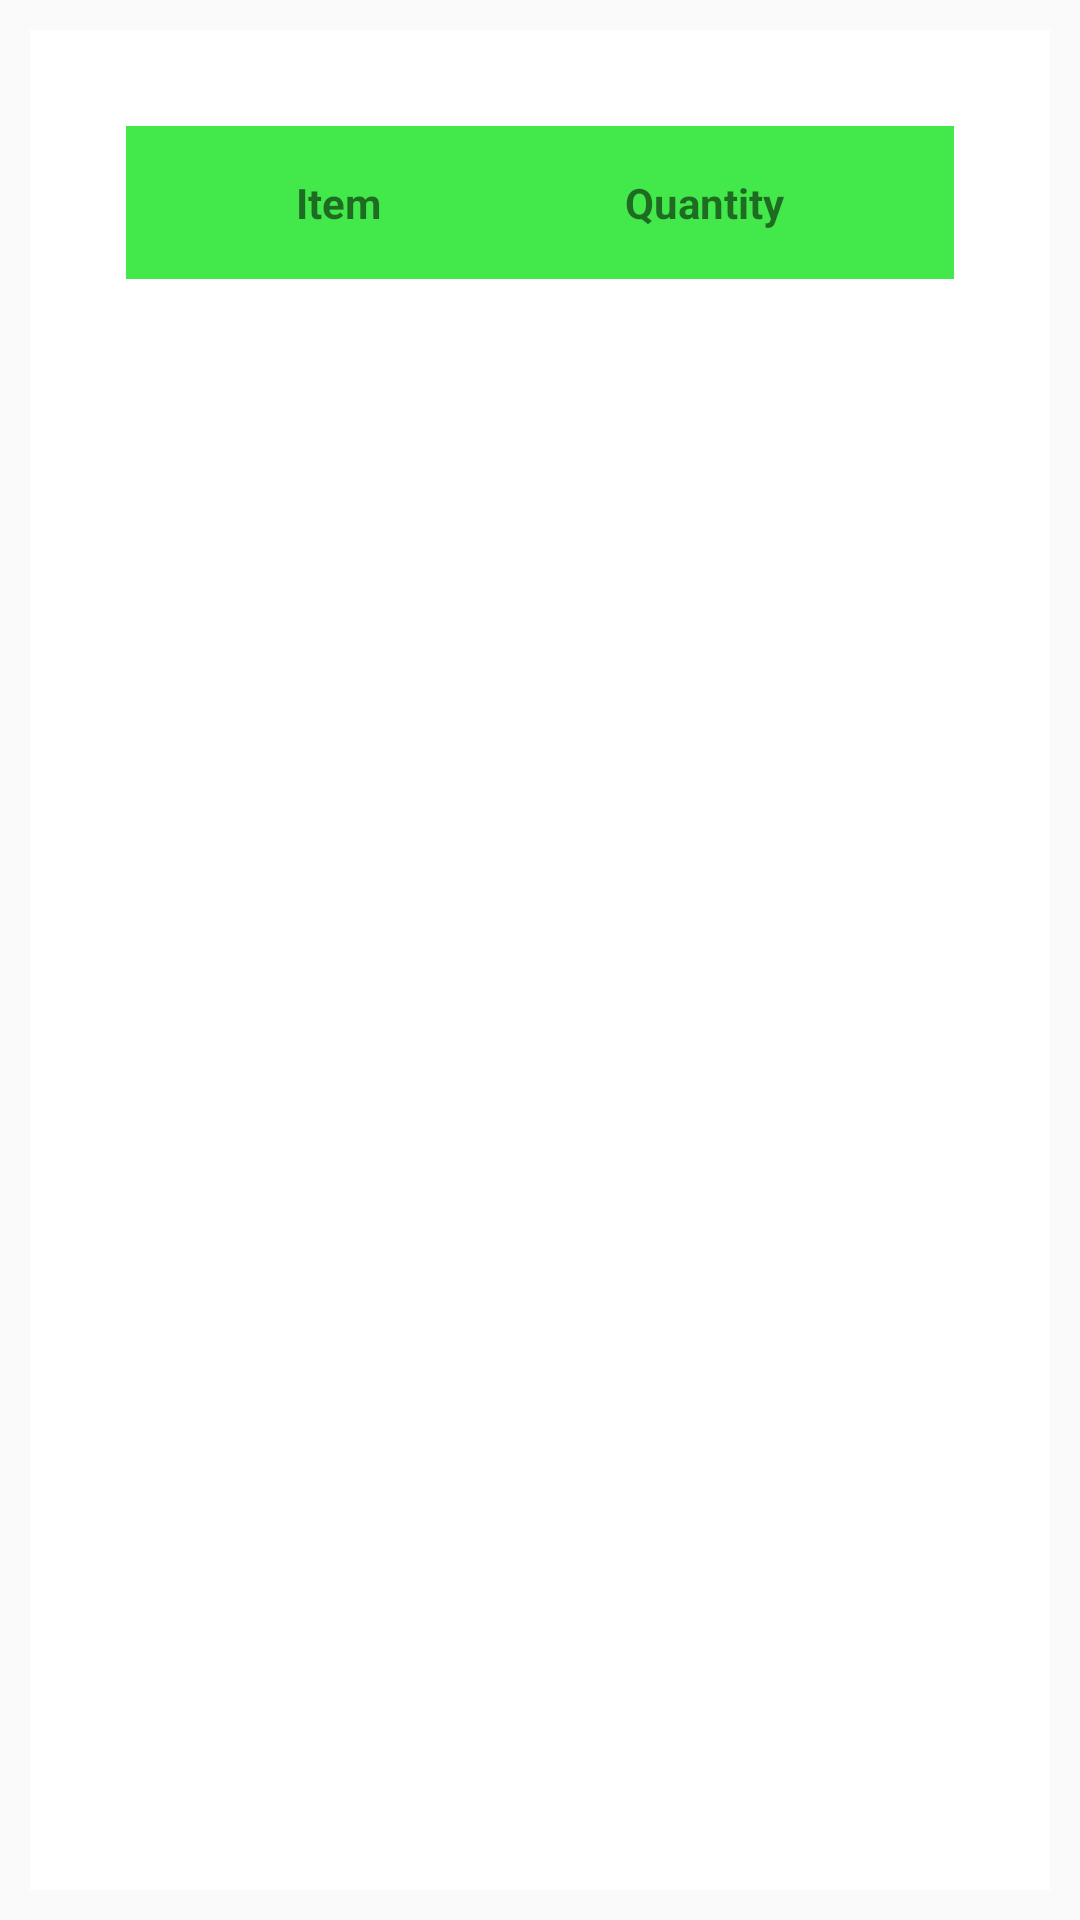

Here is an Android app screen rendered from its layout file. Give the layout XML and the strings, colors and styles it references.
<!-- AndroidManifest.xml: application theme Theme.ProductManagement -->
<!-- res/layout/activity_storage.xml -->
<?xml version="1.0" encoding="utf-8"?>
<androidx.constraintlayout.widget.ConstraintLayout xmlns:android="http://schemas.android.com/apk/res/android"
    xmlns:app="http://schemas.android.com/apk/res-auto"
    xmlns:tools="http://schemas.android.com/tools"
    android:id="@+id/main"
    android:layout_width="match_parent"
    android:layout_height="match_parent"
    android:padding="10dp"
    tools:context=".Storage">

    <androidx.recyclerview.widget.RecyclerView
        android:id="@+id/storagerecyclerview"
        android:layout_width="match_parent"
        android:layout_height="match_parent"
        android:layout_marginTop="10dp"
        android:layout_marginStart="10dp"
        app:layout_constraintTop_toTopOf="parent"
        app:layout_constraintStart_toStartOf="parent"
        tools:ignore="MissingConstraints" />

    <TableLayout
        android:id="@+id/tableLayout"
        android:layout_width="match_parent"
        android:layout_height="match_parent"
        android:background="@color/white"
        android:padding="32dp"
        app:layout_constraintEnd_toEndOf="@id/storagerecyclerview"
        app:layout_constraintStart_toStartOf="parent"
        app:layout_constraintTop_toBottomOf="@id/storagerecyclerview"
        tools:context=".Storage">

        <TableRow
            android:background="@color/Green"
            android:padding="16dp">

            <TextView
                android:layout_width="wrap_content"
                android:layout_height="wrap_content"
                android:layout_weight="1"
                android:gravity="center"
                android:text="Item"
                android:textStyle="bold" />

            <TextView
                android:layout_width="wrap_content"
                android:layout_height="wrap_content"
                android:layout_weight="1"
                android:gravity="center"
                android:text="Quantity"
                android:textStyle="bold" />
        </TableRow>

        <TableRow
            android:background="@color/white"
            android:padding="16dp">
            <TextView
                android:id="@+id/tvitemtime"
                android:layout_width="wrap_content"
                android:layout_height="wrap_content"
                android:layout_weight="1"
                android:gravity="center"
                android:textStyle="bold" />

            <TextView
                android:id="@+id/tvitemname"
                android:layout_width="wrap_content"
                android:layout_height="wrap_content"
                android:layout_weight="1"
                android:gravity="center"
                android:textStyle="bold" />

            <TextView
                android:id="@+id/tvitemquantity"
                android:layout_width="wrap_content"
                android:layout_height="wrap_content"
                android:layout_weight="1"
                android:gravity="center"
                android:textStyle="bold" />
        </TableRow>
    </TableLayout>


</androidx.constraintlayout.widget.ConstraintLayout>
<!-- resources referenced by this layout -->
<resources>
  <color name="Green">#43E94B</color>
  <color name="white">#FFFFFFFF</color>
  <style name="Theme.ProductManagement" parent="Base.Theme.ProductManagement" />
  <style name="Base.Theme.ProductManagement" parent="Theme.AppCompat.Light.DarkActionBar">
          
          
      </style>
</resources>
